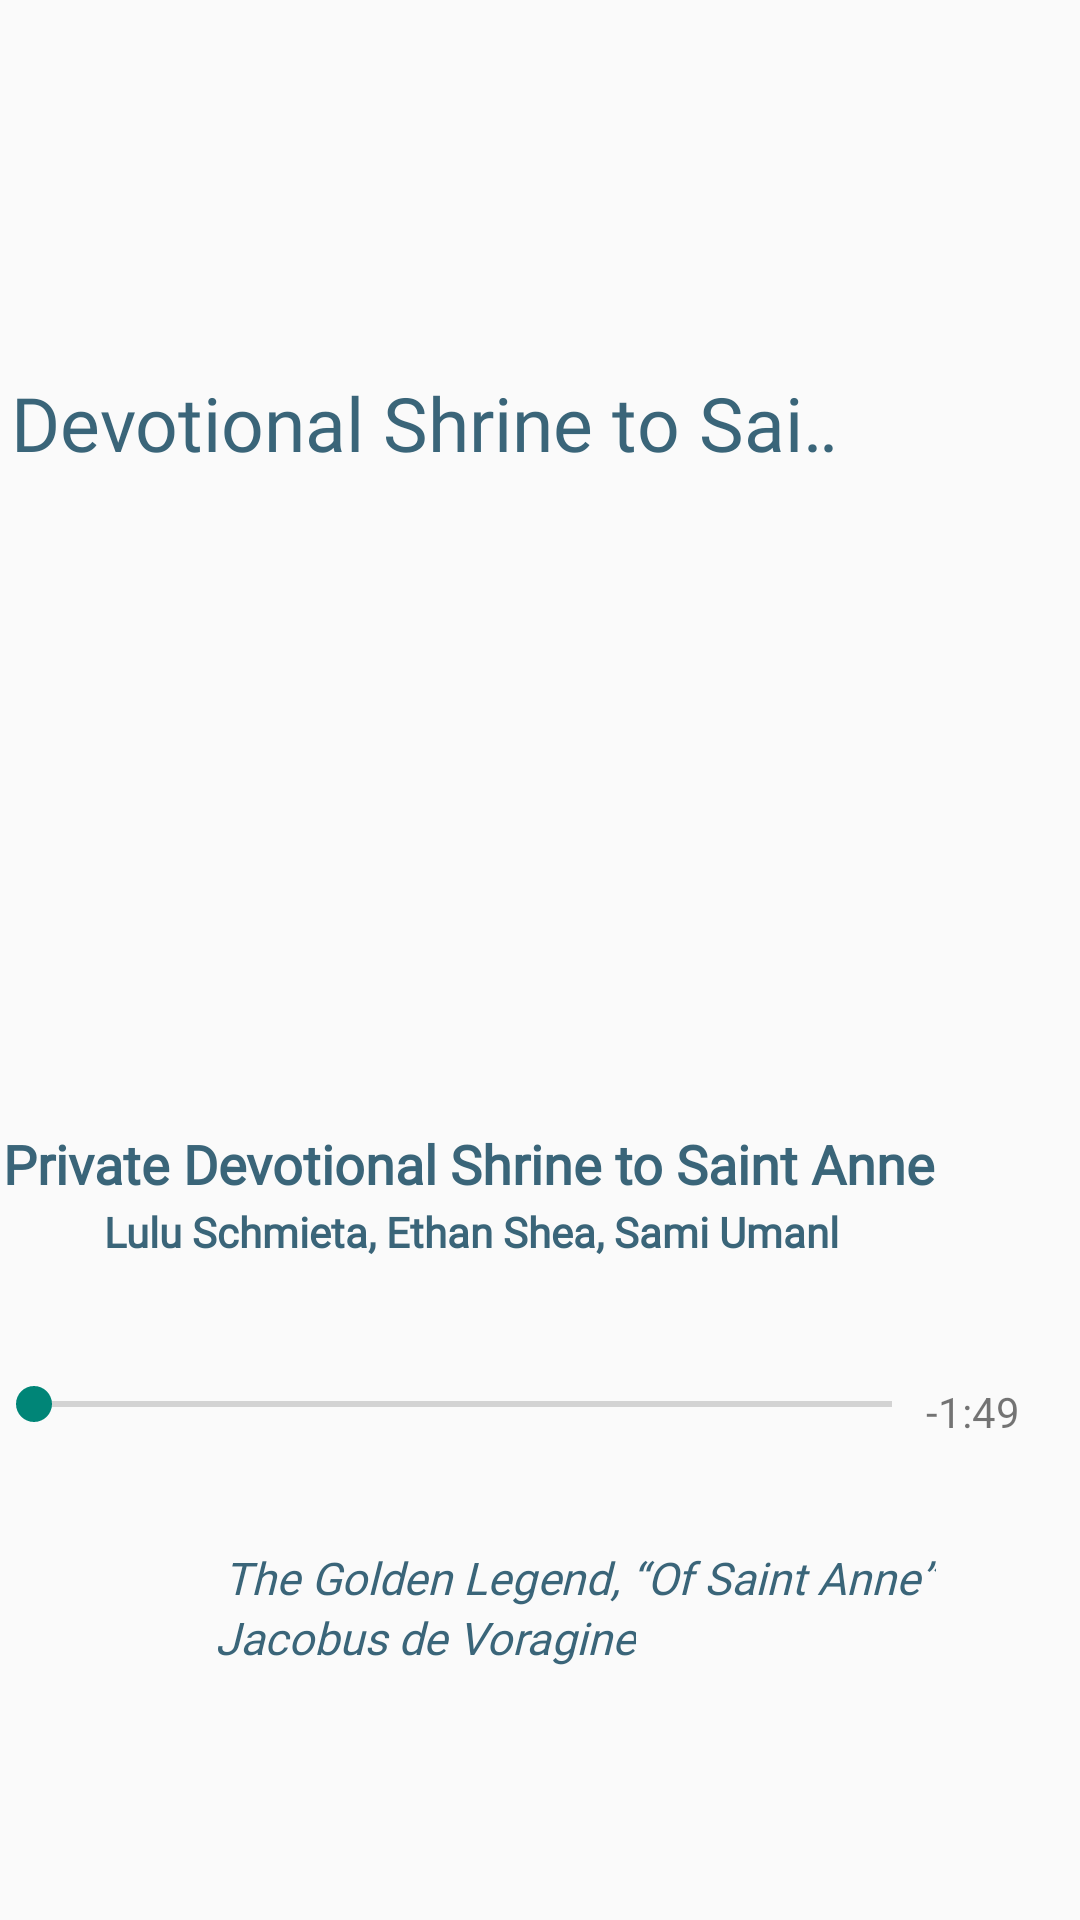

Produce the Android XML layout that renders to this screen, including the resource entries it uses.
<!-- AndroidManifest.xml: application theme Theme.CloistersApp -->
<!-- res/layout/activity_devotional.xml -->
<?xml version="1.0" encoding="utf-8"?>
<androidx.constraintlayout.widget.ConstraintLayout xmlns:android="http://schemas.android.com/apk/res/android"
    xmlns:app="http://schemas.android.com/apk/res-auto"
    xmlns:tools="http://schemas.android.com/tools"
    android:layout_width="match_parent"
    android:layout_height="match_parent"
    tools:context=".Devotional">

    <ImageView
        android:id="@+id/imageView3"
        android:layout_width="468dp"
        android:layout_height="874dp"
        android:contentDescription="@string/Late_Gothic_Hall"
        app:layout_constraintBottom_toBottomOf="parent"
        app:layout_constraintEnd_toEndOf="parent"
        app:layout_constraintStart_toStartOf="parent"
        app:layout_constraintTop_toTopOf="parent"
        app:srcCompat="@drawable/gui6" />

    <TextView
        android:id="@+id/GalleryName"
        android:layout_marginTop="124dp"
        android:layout_marginEnd="80dp"
        android:fontFamily="@font/avenir"
        android:text="@string/private_devotional_shrine_to_saint_anne_lulu_schmieta_ethan_shea_sami_umani"
        android:textColor="@color/galleryColor"
        android:textSize="25sp"
        android:layout_width="wrap_content"
        android:layout_height="wrap_content"
        android:singleLine="true"
        android:scrollHorizontally="true"
        android:ellipsize="marquee"
        android:marqueeRepeatLimit="marquee_forever"
        app:layout_constraintEnd_toEndOf="parent"
        app:layout_constraintTop_toTopOf="parent" />

    <SeekBar
        android:id="@+id/positionBar"
        android:layout_width="318dp"
        android:layout_height="24dp"
        android:layout_marginEnd="47dp"
        android:layout_marginBottom="160dp"
        app:layout_constraintBottom_toBottomOf="parent"
        app:layout_constraintEnd_toEndOf="parent" />

    <TextView
        android:id="@+id/elapsedTimeLabel"
        android:layout_width="wrap_content"
        android:layout_height="wrap_content"
        android:layout_marginEnd="370dp"
        android:layout_marginBottom="160dp"
        android:contentDescription="@string/startingtime"
        android:text="@string/_0_11"
        app:layout_constraintBottom_toBottomOf="parent"
        app:layout_constraintEnd_toEndOf="parent" />

    <TextView
        android:id="@+id/remainingTimeLabel"
        android:layout_width="wrap_content"
        android:layout_height="wrap_content"
        android:layout_marginEnd="20dp"
        android:layout_marginBottom="160dp"
        android:contentDescription="@string/remainingtime"
        android:text="@string/_1_49"
        app:layout_constraintBottom_toBottomOf="parent"
        app:layout_constraintEnd_toEndOf="parent" />

    <Button
        android:id="@+id/playBtn"
        android:layout_width="30dp"
        android:layout_height="30dp"
        android:layout_marginTop="132dp"
        android:background="#00FFFFFF"
        android:onClick="playBtnClick"
        app:layout_constraintEnd_toEndOf="@+id/linearLayout"
        app:layout_constraintTop_toTopOf="parent"
        tools:ignore="UsingOnClickInXml" />

    <LinearLayout
        android:id="@+id/linearLayout"
        android:layout_width="match_parent"
        android:layout_height="wrap_content"
        android:gravity="center"
        android:orientation="horizontal"
        app:layout_constraintEnd_toEndOf="parent"
        app:layout_constraintTop_toTopOf="parent">

    </LinearLayout>

    <Button
        android:id="@+id/button2"
        android:layout_width="207dp"
        android:layout_height="52dp"
        android:background="#00FFFFFF"
        android:onClick="LateGothicHall"
        app:layout_constraintBottom_toBottomOf="parent"
        app:layout_constraintStart_toStartOf="parent" />

    <Button
        android:id="@+id/button3"
        android:layout_width="207dp"
        android:layout_height="52dp"
        android:layout_marginStart="208dp"
        android:background="#00FFFFFF"
        android:onClick="launchFirstFloor"
        app:layout_constraintBottom_toBottomOf="parent"
        app:layout_constraintStart_toStartOf="parent" />

    <ImageView
        android:id="@+id/imageView7"
        android:layout_width="225dp"
        android:layout_height="400dp"
        android:layout_marginTop="160dp"
        android:layout_marginEnd="96dp"
        app:layout_constraintEnd_toEndOf="parent"
        app:layout_constraintTop_toTopOf="parent"
        app:srcCompat="@drawable/devotionalshrine_2020" />

    <TextView
        android:id="@+id/textView"
        android:layout_width="wrap_content"
        android:layout_height="wrap_content"
        android:layout_marginEnd="48dp"
        android:layout_marginBottom="240dp"
        android:fontFamily="@font/avenir"
        android:text="@string/private_devotional_shrine_to_saint_anne"
        android:textColor="@color/galleryColor"
        android:textSize="18sp"
        android:textStyle="bold"
        app:layout_constraintBottom_toBottomOf="parent"
        app:layout_constraintEnd_toEndOf="parent" />

    <TextView
        android:id="@+id/textView2"
        android:layout_width="wrap_content"
        android:layout_height="wrap_content"
        android:layout_marginEnd="80dp"
        android:layout_marginBottom="220dp"
        android:fontFamily="@font/avenir"
        android:text="@string/lulu_schmieta_ethan_shea_sami_umanl"
        android:textColor="@color/galleryColor"
        android:textSize="14sp"
        android:textStyle="bold"
        app:layout_constraintBottom_toBottomOf="parent"
        app:layout_constraintEnd_toEndOf="parent" />

    <TextView
        android:id="@+id/textView3"
        android:layout_width="wrap_content"
        android:layout_height="wrap_content"
        android:layout_marginEnd="48dp"
        android:layout_marginBottom="104dp"
        android:fontFamily="@font/avenir"
        android:text="@string/the_golden_legend_of_saint_anne"
        android:textColor="@color/galleryColor"
        android:textSize="15sp"
        android:textStyle="italic"
        app:layout_constraintBottom_toBottomOf="parent"
        app:layout_constraintEnd_toEndOf="parent" />

    <TextView
        android:id="@+id/textView4"
        android:layout_width="wrap_content"
        android:layout_height="wrap_content"
        android:layout_marginEnd="148dp"
        android:layout_marginBottom="84dp"
        android:fontFamily="@font/avenir"
        android:text="@string/jacobus_de_voragine"
        android:textColor="@color/galleryColor"
        android:textSize="15sp"
        android:textStyle="italic"
        app:layout_constraintBottom_toBottomOf="parent"
        app:layout_constraintEnd_toEndOf="parent" />

</androidx.constraintlayout.widget.ConstraintLayout>
<!-- resources referenced by this layout -->
<resources>
  <color name="galleryColor">#3a6579</color>
  <string name="Late_Gothic_Hall">Late Gothic Hall</string>
  <string name="_0_11">0:00</string>
  <string name="_1_49">-1:49</string>
  <string name="jacobus_de_voragine">Jacobus de Voragine</string>
  <string name="lulu_schmieta_ethan_shea_sami_umanl">Lulu Schmieta, Ethan Shea, Sami Umanl</string>
  <string name="private_devotional_shrine_to_saint_anne">Private Devotional Shrine to Saint Anne</string>
  <string name="private_devotional_shrine_to_saint_anne_lulu_schmieta_ethan_shea_sami_umani">Private Devotional Shrine to Saint Anne (Lulu Schmieta, Ethan Shea, Sami Umani) …</string>
  <string name="remainingtime">Remainingtime</string>
  <string name="startingtime">Startingtime</string>
  <string name="the_golden_legend_of_saint_anne">The Golden Legend, “Of Saint Anne”</string>
  <style name="Theme.CloistersApp" parent="Theme.AppCompat.Light.NoActionBar">
          
          <item name="colorPrimary">@color/purple_500</item>
          <item name="colorPrimaryVariant">@color/colorPrimary</item>
          <item name="colorOnPrimary">@color/white</item>
          
          <item name="colorSecondary">@color/teal_200</item>
          <item name="colorSecondaryVariant">@color/teal_700</item>
          <item name="colorOnSecondary">@color/black</item>
          
          <item name="android:statusBarColor" tools:targetApi="l">?attr/colorPrimaryVariant</item>
          
      </style>
  <color name="purple_500">#FF6200EE</color>
  <color name="colorPrimary">#ced9bb</color>
  <color name="white">#8e9c78</color>
  <color name="teal_200">#FF03DAC5</color>
  <color name="teal_700">#FF018786</color>
  <color name="black">#FF000000</color>
</resources>
